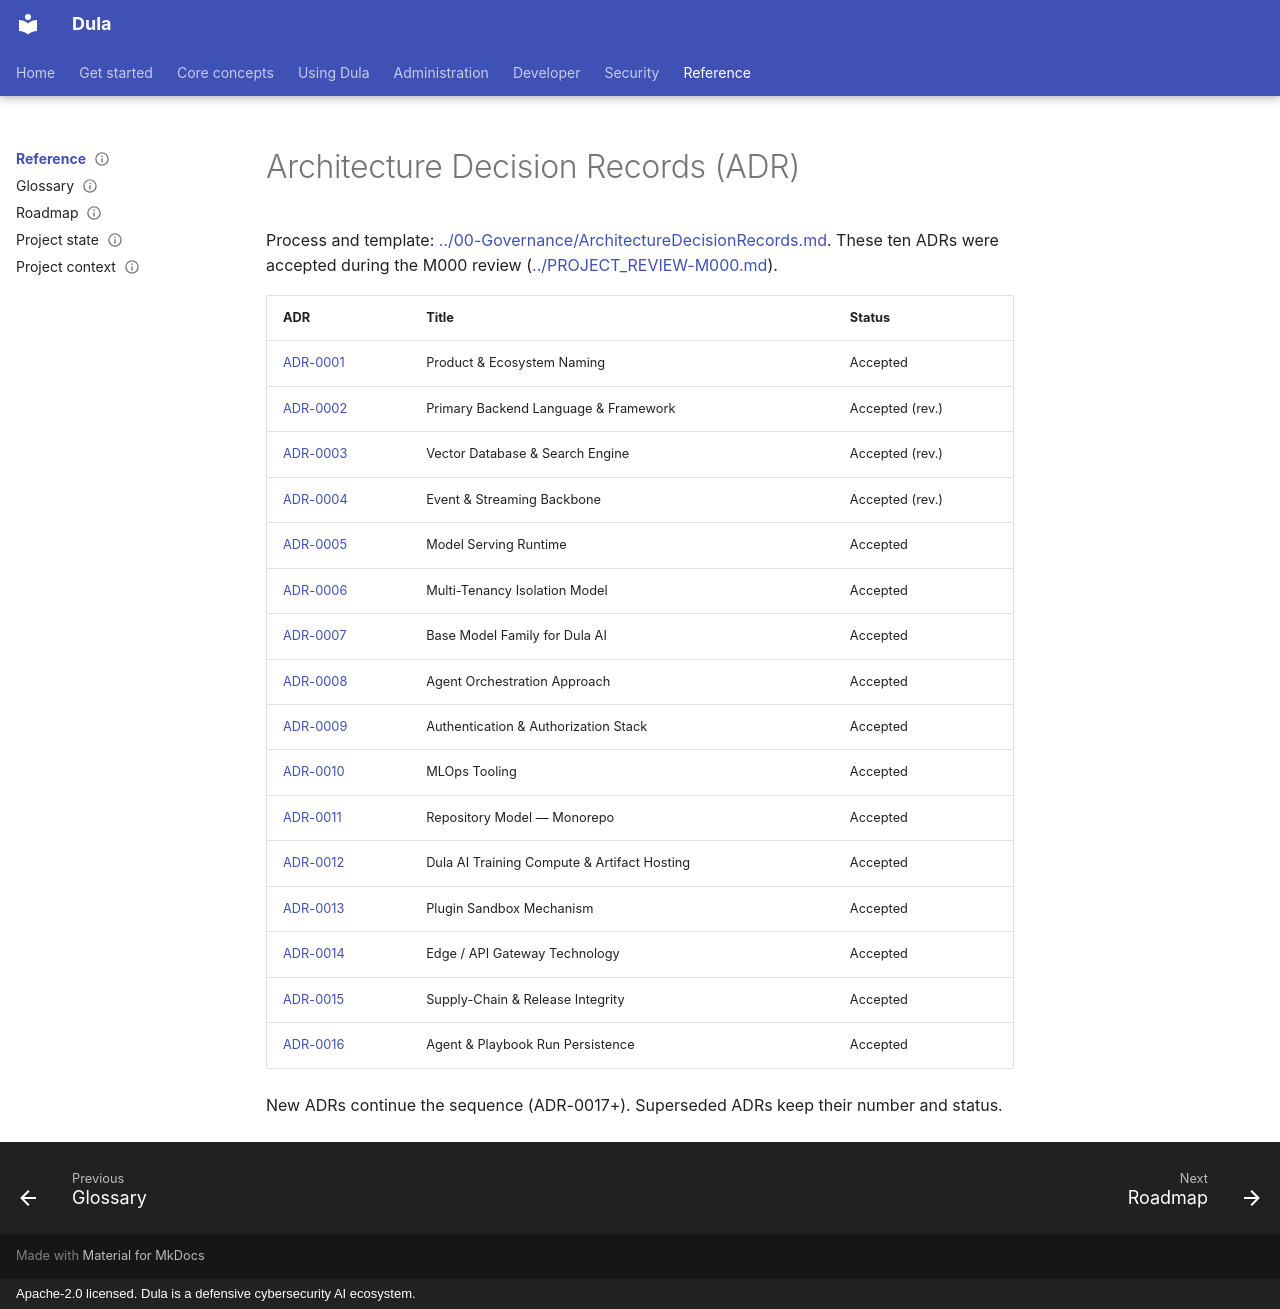

repository: AmanuelFeyissa/dula · page: adr/index.html · generator: mkdocs · copyright: Apache-2.0 licensed. Dula is a defensive cybersecurity AI ecosystem.

---
title: Architecture Decision Records — Index
document_id: ADR-INDEX
status: Reviewed
version: 1.0.0
last_updated: 2026-08-11
owner: Architecture
audience: All engineers
phase: Documentation Bootstrap (M000)
---

# Architecture Decision Records (ADR)

Process and template: [../00-Governance/ArchitectureDecisionRecords.md](../00-Governance/ArchitectureDecisionRecords.md).
These ten ADRs were accepted during the M000 review
([../PROJECT_REVIEW-M000.md](../PROJECT_REVIEW-M000.md)).

| ADR | Title | Status |
|-----|-------|--------|
| [ADR-0001](./ADR-0001-product-naming.md) | Product & Ecosystem Naming | Accepted |
| [ADR-0002](./ADR-0002-backend-language.md) | Primary Backend Language & Framework | Accepted (rev.) |
| [ADR-0003](./ADR-0003-vector-database.md) | Vector Database & Search Engine | Accepted (rev.) |
| [ADR-0004](./ADR-0004-event-backbone.md) | Event & Streaming Backbone | Accepted (rev.) |
| [ADR-0005](./ADR-0005-model-serving-runtime.md) | Model Serving Runtime | Accepted |
| [ADR-0006](./ADR-0006-multi-tenancy.md) | Multi-Tenancy Isolation Model | Accepted |
| [ADR-0007](./ADR-0007-base-model.md) | Base Model Family for Dula AI | Accepted |
| [ADR-0008](./ADR-0008-agent-runtime.md) | Agent Orchestration Approach | Accepted |
| [ADR-0009](./ADR-0009-auth-stack.md) | Authentication & Authorization Stack | Accepted |
| [ADR-0010](./ADR-0010-mlops-tooling.md) | MLOps Tooling | Accepted |
| [ADR-0011](./ADR-0011-monorepo.md) | Repository Model — Monorepo | Accepted |
| [ADR-0012](./ADR-0012-training-and-hosting.md) | Dula AI Training Compute & Artifact Hosting | Accepted |
| [ADR-0013](./ADR-0013-plugin-sandbox.md) | Plugin Sandbox Mechanism | Accepted |
| [ADR-0014](./ADR-0014-edge-gateway.md) | Edge / API Gateway Technology | Accepted |
| [ADR-0015](./ADR-0015-supply-chain-release-integrity.md) | Supply-Chain & Release Integrity | Accepted |
| [ADR-0016](./ADR-0016-agent-run-persistence.md) | Agent & Playbook Run Persistence | Accepted |

New ADRs continue the sequence (ADR-0017+). Superseded ADRs keep their number and status.
